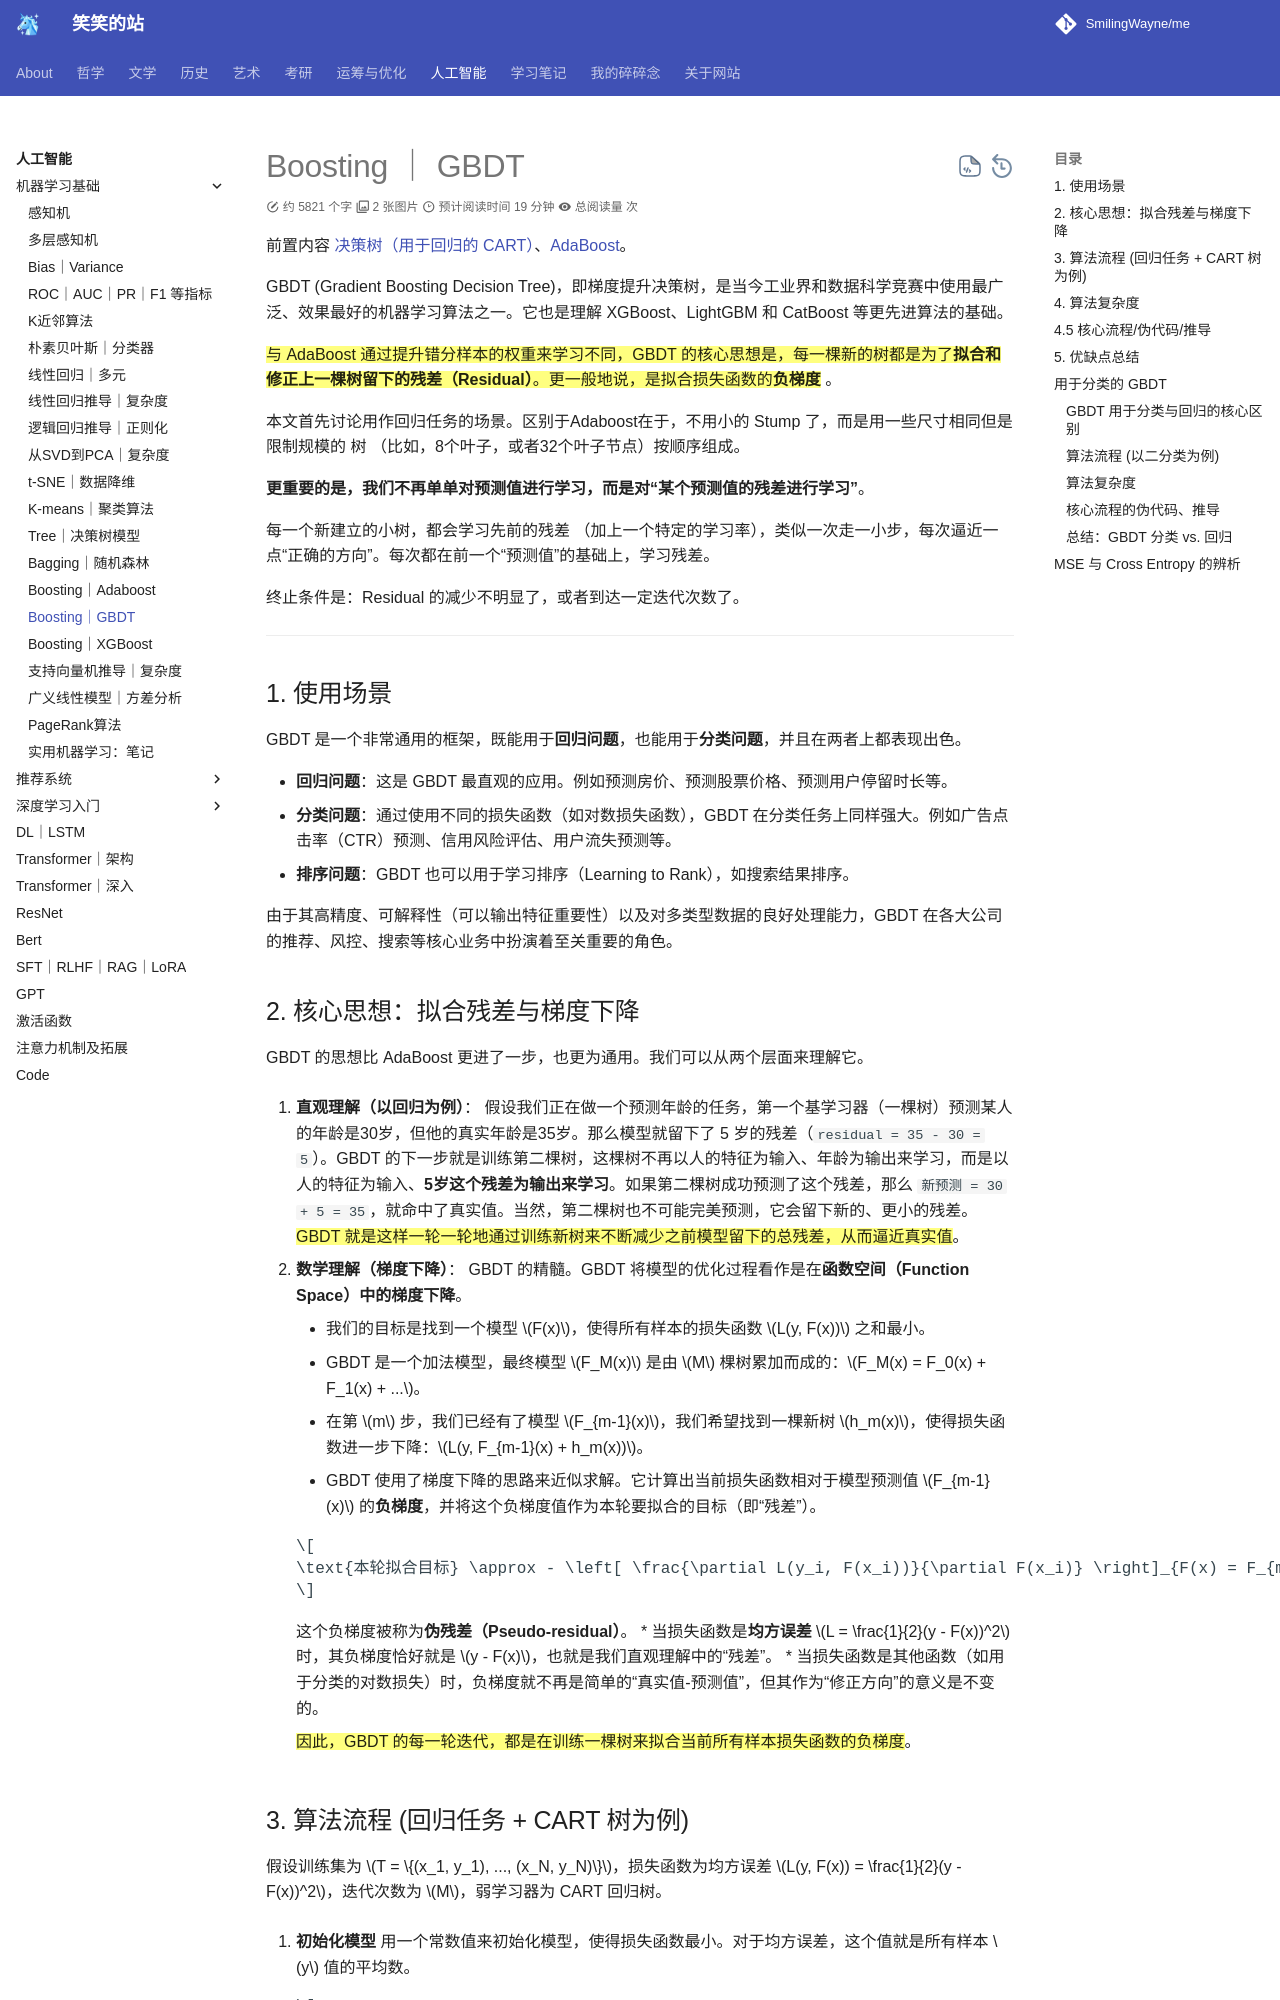

repository: SmilingWayne/me · page: ML/StatLearnMethod/GBDT/index.html · generator: mkdocs

# Boosting ｜ GBDT

前置内容 [决策树（用于回归的 CART）](./DecisionTree.md)、[AdaBoost](./AdaBoost.md)。

GBDT (Gradient Boosting Decision Tree)，即梯度提升决策树，是当今工业界和数据科学竞赛中使用最广泛、效果最好的机器学习算法之一。它也是理解 XGBoost、LightGBM 和 CatBoost 等更先进算法的基础。

==与 AdaBoost 通过提升错分样本的权重来学习不同，GBDT 的核心思想是，每一棵新的树都是为了**拟合和修正上一棵树留下的残差（Residual）**。更一般地说，是拟合损失函数的**负梯度**== 。

本文首先讨论用作回归任务的场景。区别于Adaboost在于，不用小的 Stump 了，而是用一些尺寸相同但是限制规模的 树 （比如，8个叶子，或者32个叶子节点）按顺序组成。

**更重要的是，我们不再单单对预测值进行学习，而是对“某个预测值的残差进行学习”**。

每一个新建立的小树，都会学习先前的残差 （加上一个特定的学习率），类似一次走一小步，每次逼近一点“正确的方向”。每次都在前一个“预测值”的基础上，学习残差。

终止条件是：Residual 的减少不明显了，或者到达一定迭代次数了。

---


## 1. 使用场景

GBDT 是一个非常通用的框架，既能用于**回归问题**，也能用于**分类问题**，并且在两者上都表现出色。

*   **回归问题**：这是 GBDT 最直观的应用。例如预测房价、预测股票价格、预测用户停留时长等。
*   **分类问题**：通过使用不同的损失函数（如对数损失函数），GBDT 在分类任务上同样强大。例如广告点击率（CTR）预测、信用风险评估、用户流失预测等。
*   **排序问题**：GBDT 也可以用于学习排序（Learning to Rank），如搜索结果排序。

由于其高精度、可解释性（可以输出特征重要性）以及对多类型数据的良好处理能力，GBDT 在各大公司的推荐、风控、搜索等核心业务中扮演着至关重要的角色。

## 2. 核心思想：拟合残差与梯度下降

GBDT 的思想比 AdaBoost 更进了一步，也更为通用。我们可以从两个层面来理解它。

1.  **直观理解（以回归为例）**：
    假设我们正在做一个预测年龄的任务，第一个基学习器（一棵树）预测某人的年龄是30岁，但他的真实年龄是35岁。那么模型就留下了 5 岁的残差（`residual = 35 - 30 = 5`）。GBDT 的下一步就是训练第二棵树，这棵树不再以人的特征为输入、年龄为输出来学习，而是以人的特征为输入、**5岁这个残差为输出来学习**。如果第二棵树成功预测了这个残差，那么 `新预测 = 30 + 5 = 35`，就命中了真实值。当然，第二棵树也不可能完美预测，它会留下新的、更小的残差。==GBDT 就是这样一轮一轮地通过训练新树来不断减少之前模型留下的总残差，从而逼近真实值==。

2.  **数学理解（梯度下降）**：
    GBDT 的精髓。GBDT 将模型的优化过程看作是在**函数空间（Function Space）中的梯度下降**。
    *   我们的目标是找到一个模型 $F(x)$，使得所有样本的损失函数 $L(y, F(x))$ 之和最小。
    *   GBDT 是一个加法模型，最终模型 $F_M(x)$ 是由 $M$ 棵树累加而成的：$F_M(x) = F_0(x) + F_1(x) + ...$。
    *   在第 $m$ 步，我们已经有了模型 $F_{m-1}(x)$，我们希望找到一棵新树 $h_m(x)$，使得损失函数进一步下降：$L(y, F_{m-1}(x) + h_m(x))$。
    *   GBDT 使用了梯度下降的思路来近似求解。它计算出当前损失函数相对于模型预测值 $F_{m-1}(x)$ 的**负梯度**，并将这个负梯度值作为本轮要拟合的目标（即“残差”）。

    $$
    \text{本轮拟合目标} \approx - \left[ \frac{\partial L(y_i, F(x_i))}{\partial F(x_i)} \right]_{F(x) = F_{m-1}(x)}
    $$

    这个负梯度被称为**伪残差（Pseudo-residual）**。
    *   当损失函数是**均方误差** $L = \frac{1}{2}(y - F(x))^2$ 时，其负梯度恰好就是 $y - F(x)$，也就是我们直观理解中的“残差”。
    *   当损失函数是其他函数（如用于分类的对数损失）时，负梯度就不再是简单的“真实值-预测值”，但其作为“修正方向”的意义是不变的。

    ==因此，GBDT 的每一轮迭代，都是在训练一棵树来拟合当前所有样本损失函数的负梯度==。
